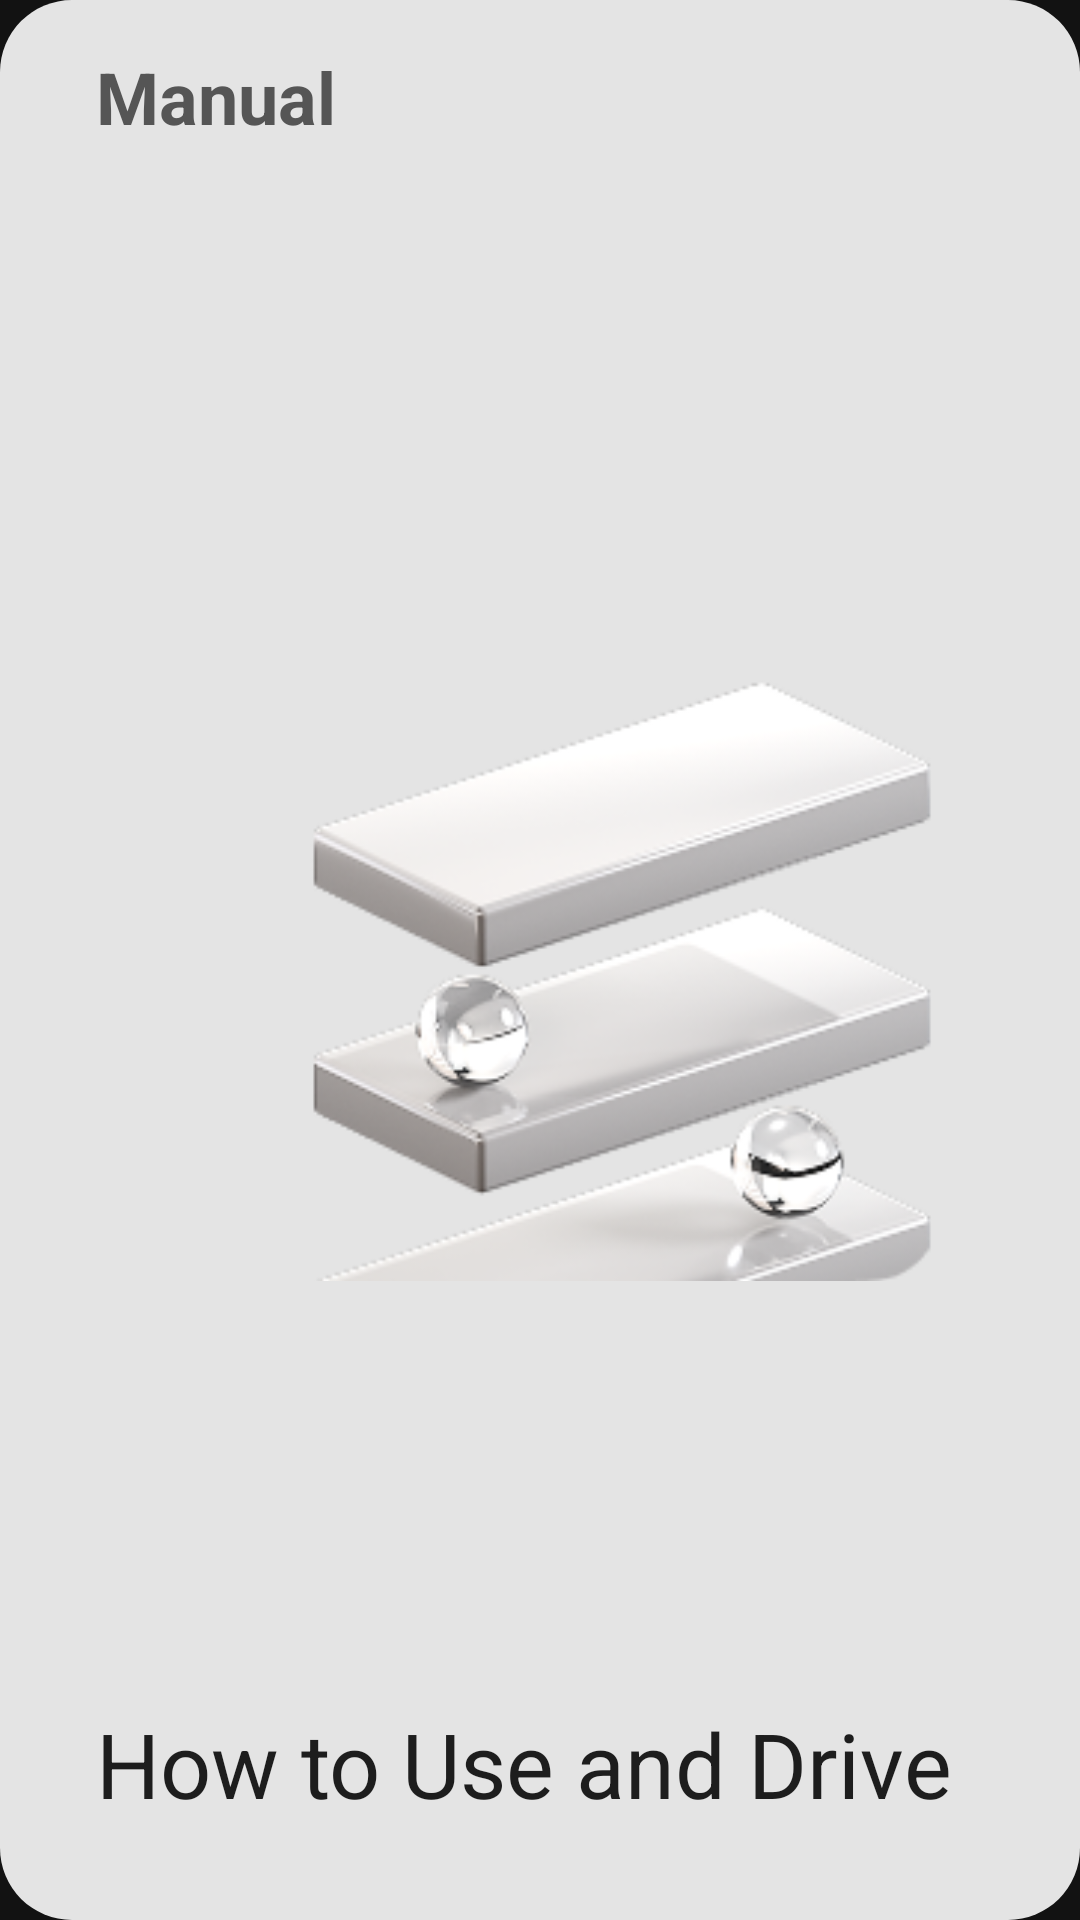

This screen was rendered from an Android layout file. Write that file and the resources it references.
<!-- AndroidManifest.xml: application theme Theme._3DModelSample -->
<!-- res/layout/manual_widget.xml -->
<?xml version="1.0" encoding="utf-8"?>
<androidx.constraintlayout.widget.ConstraintLayout xmlns:android="http://schemas.android.com/apk/res/android"
    android:layout_width="@dimen/dimen_614"
    android:layout_height="@dimen/dimen_216"
    android:id="@+id/manual_widget"
    xmlns:app="http://schemas.android.com/apk/res-auto"
    android:background="@drawable/widget_background">

<TextView
    android:id="@+id/tv_title"
    android:textStyle="bold"
    android:layout_width="wrap_content"
    android:layout_height="wrap_content"
    android:textSize="@dimen/string_24sp"
    android:layout_marginTop="@dimen/dimen_16"
    android:layout_marginStart="@dimen/dimen_32"
    android:textColor="@color/c_555555"
    app:layout_constraintStart_toStartOf="parent"
    app:layout_constraintTop_toTopOf="parent"
    android:text="@string/Manual"/>

    <TextView
        android:id="@+id/tv_text"
        android:layout_width="wrap_content"
        android:layout_height="wrap_content"
        android:textSize="@dimen/string_30sp"
        android:layout_marginHorizontal="@dimen/dimen_32"
        android:layout_marginVertical="@dimen/dimen_32"
        android:textColor="@color/c_1D1D1D"
        app:layout_constraintStart_toStartOf="parent"
        app:layout_constraintBottom_toBottomOf="parent"
        android:text="@string/Manual_text"/>
    
    <ImageView
        android:layout_width="@dimen/dimen_250"
        android:layout_height="@dimen/dimen_216"
        app:layout_constraintEnd_toEndOf="parent"
        app:layout_constraintTop_toTopOf="parent"
        android:layout_marginRight="@dimen/dimen_46"
        app:layout_constraintBottom_toBottomOf="parent"
        android:src="@drawable/widget_img_menual_light"/>
    

</androidx.constraintlayout.widget.ConstraintLayout>
<!-- resources referenced by this layout -->
<resources>
  <color name="c_1D1D1D">#1D1D1D</color>
  <color name="c_555555">#555555</color>
  <dimen name="dimen_16">16dp</dimen>
  <dimen name="dimen_216">216dp</dimen>
  <dimen name="dimen_250">250dp</dimen>
  <dimen name="dimen_32">32dp</dimen>
  <dimen name="dimen_46">46dp</dimen>
  <dimen name="dimen_614">614dp</dimen>
  <dimen name="string_24sp">24sp</dimen>
  <dimen name="string_30sp">30sp</dimen>
  <!-- drawable widget_background (drawable) -->
  <?xml version="1.0" encoding="utf-8"?>
  <shape xmlns:android="http://schemas.android.com/apk/res/android"
      android:shape="rectangle">
  
      <solid android:color="@color/c_E4E4E4"/>
  
  
  
      <corners android:radius="@dimen/dimen_24"/>
  
  </shape>
  <!-- drawable widget_img_menual_light: png bitmap (drawable, 41903 bytes) -->
  <string name="Manual">Manual</string>
  <string name="Manual_text">How to Use and Drive</string>
  <style name="Theme._3DModelSample" parent="Theme.MaterialComponents.NoActionBar">
          
          <item name="colorPrimary">@color/purple_500</item>
          <item name="colorPrimaryVariant">@color/purple_700</item>
          <item name="colorOnPrimary">@color/white</item>
          
          <item name="colorSecondary">@color/teal_200</item>
          <item name="colorSecondaryVariant">@color/teal_700</item>
          <item name="colorOnSecondary">@color/black</item>
          
          <item name="android:statusBarColor">?attr/colorPrimaryVariant</item>
          
      </style>
  <color name="c_E4E4E4">#E4E4E4</color>
  <dimen name="dimen_24">24dp</dimen>
  <color name="purple_500">#FF6200EE</color>
  <color name="purple_700">#FF3700B3</color>
  <color name="white">#FFFFFFFF</color>
  <color name="teal_200">#FF03DAC5</color>
  <color name="teal_700">#FF018786</color>
  <color name="black">#FF000000</color>
</resources>
